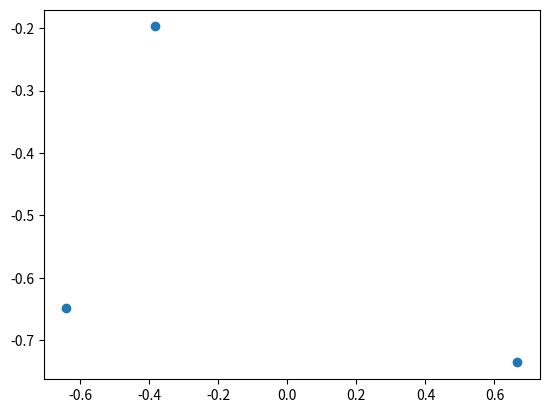

This chart was generated by the following Python code:
import numpy as np
import matplotlib.pyplot as plt

def pca(data):
  """
  Performs principal component analysis on a dataset.

  Args:
    data: The dataset to be analyzed.

  Returns:
    The principal components of the dataset.
  """

  covariance = np.cov(data.T)
  eigenvalues, eigenvectors = np.linalg.eig(covariance)
  principal_components = eigenvectors.T

  return principal_components


if __name__ == "__main__":
  data = np.random.randn(100, 3)
  principal_components = pca(data)

  plt.plot(principal_components[:, 0], principal_components[:, 1], "o")
  plt.show()
